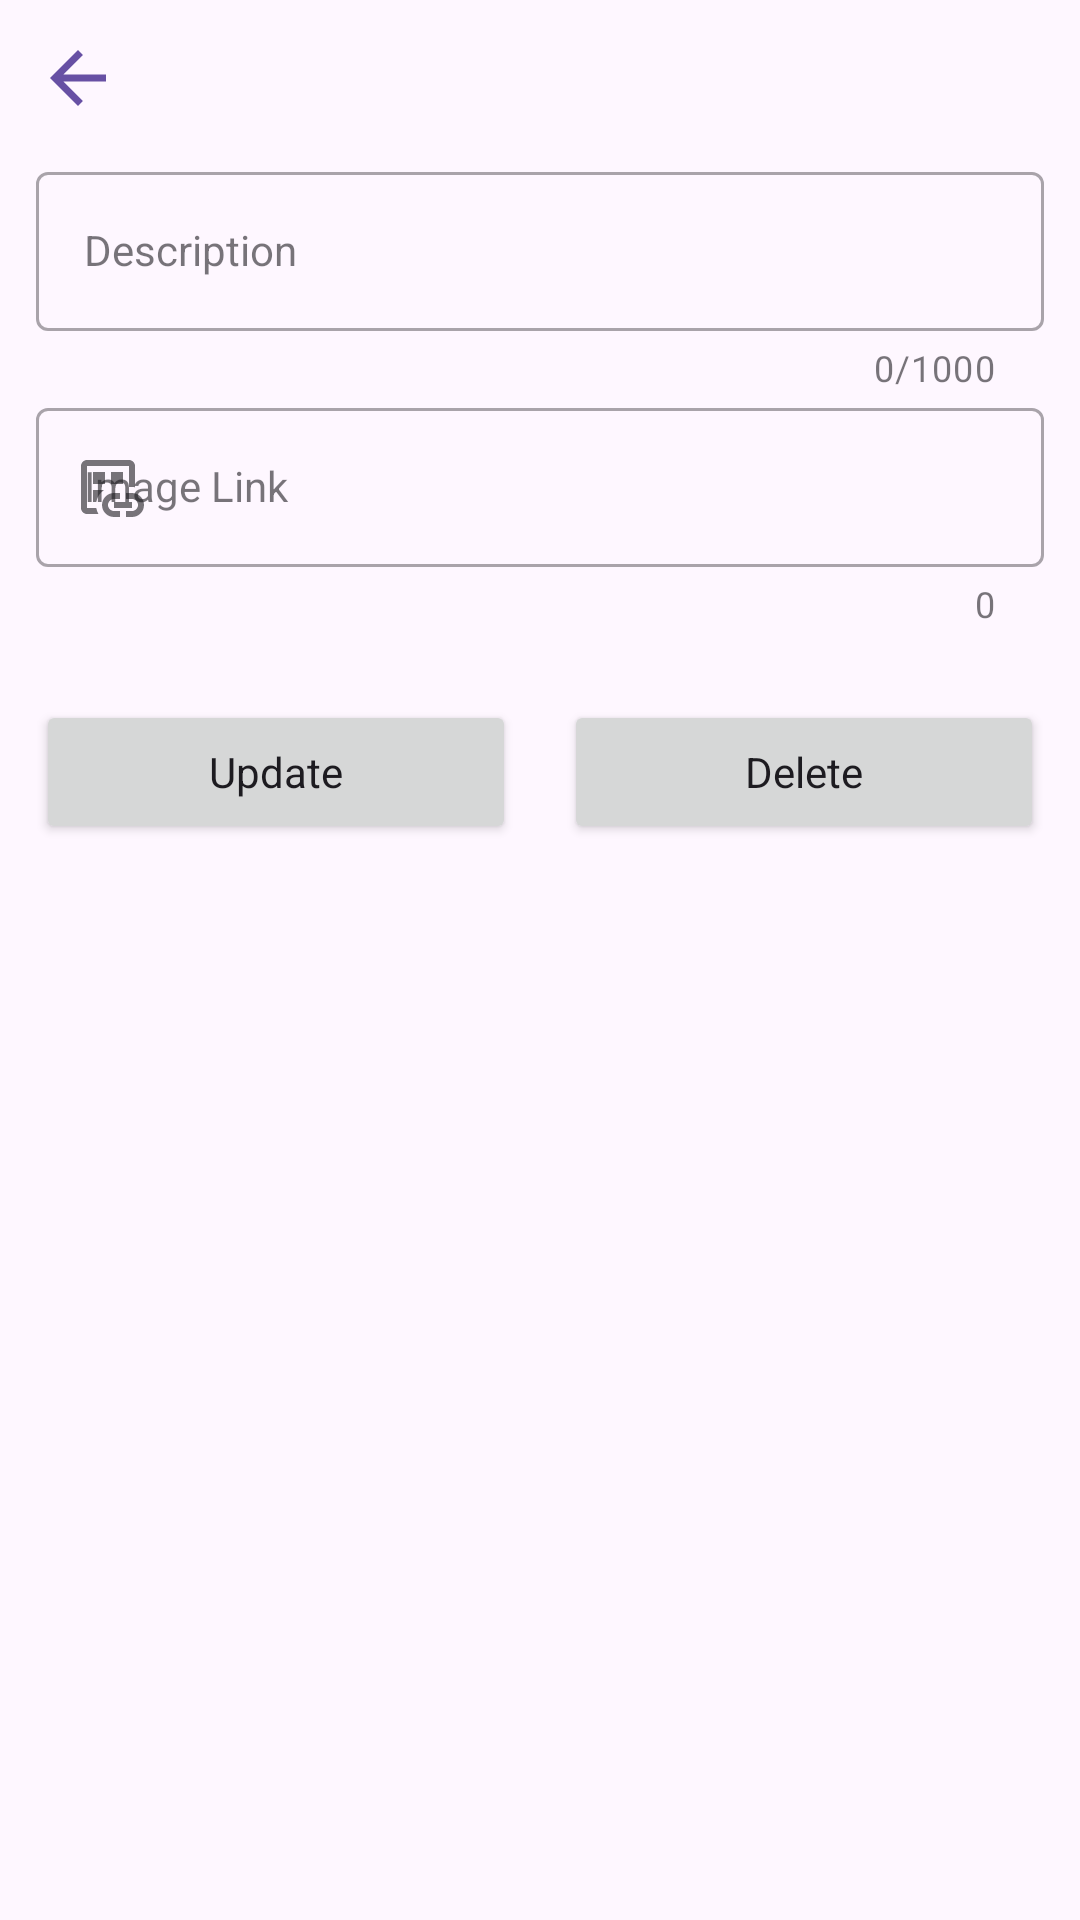

Reconstruct the res/layout file that produces this screen, plus the resources it refers to.
<!-- AndroidManifest.xml: application theme Theme.FakeSocialNetwork -->
<!-- res/layout/fragment_post_edit.xml -->
<?xml version="1.0" encoding="utf-8"?>
<ScrollView
    xmlns:android="http://schemas.android.com/apk/res/android"
    xmlns:tools="http://schemas.android.com/tools"
    xmlns:app="http://schemas.android.com/apk/res-auto"
    android:layout_width="match_parent"
    android:layout_height="match_parent"
    tools:context=".home.presentation.postEdit.PostEditFragment">

    <LinearLayout
        android:layout_width="match_parent"
        android:layout_height="wrap_content"
        android:orientation="vertical">

        <ImageView
            android:id="@+id/mBack"
            android:layout_width="wrap_content"
            android:layout_height="wrap_content"
            android:padding="12dp"
            android:contentDescription="@string/app_name"
            android:src="@drawable/ic_arrow_back"/>

        <LinearLayout
            android:layout_width="match_parent"
            android:layout_height="wrap_content"
            android:orientation="vertical"
            android:paddingHorizontal="12dp"
            android:paddingBottom="12dp">

            <com.google.android.material.textfield.TextInputLayout
                android:layout_width="match_parent"
                android:layout_height="wrap_content"
                android:hint="@string/description"
                app:counterEnabled="true"
                app:counterMaxLength="1000"
                style="@style/Widget.MaterialComponents.TextInputLayout.OutlinedBox">

                <com.google.android.material.textfield.TextInputEditText
                    android:id="@+id/mEditTextDescription"
                    android:layout_width="match_parent"
                    android:layout_height="wrap_content"
                    android:inputType="textMultiLine"
                    android:maxLength="1000"
                    android:textAppearance="@style/TextAppearance.AppCompat.Body1"/>

            </com.google.android.material.textfield.TextInputLayout>

            <com.google.android.material.textfield.TextInputLayout
                android:layout_width="match_parent"
                android:layout_height="wrap_content"
                android:hint="@string/image_link"
                app:startIconDrawable="@drawable/ic_image_link"
                app:counterEnabled="true"
                style="@style/Widget.MaterialComponents.TextInputLayout.OutlinedBox">

                <com.google.android.material.textfield.TextInputEditText
                    android:id="@+id/mEditTextImageLink"
                    android:layout_width="match_parent"
                    android:layout_height="wrap_content"
                    android:inputType="textUri"
                    android:textAppearance="@style/TextAppearance.AppCompat.Body1"/>

            </com.google.android.material.textfield.TextInputLayout>

            <ImageView
                android:id="@+id/mImagePost"
                android:layout_width="match_parent"
                android:layout_height="wrap_content"
                android:layout_marginTop="12dp"
                android:adjustViewBounds="true"
                android:contentDescription="@string/app_name"
                android:src="@drawable/background_item_profile"/>

            <LinearLayout
                android:layout_width="match_parent"
                android:layout_height="wrap_content"
                android:orientation="horizontal"
                android:layout_marginTop="12dp">

                <Button
                    android:id="@+id/mUpdate"
                    android:layout_width="0dp"
                    android:layout_height="wrap_content"
                    android:layout_weight="1"
                    android:layout_marginEnd="8dp"
                    android:text="@string/update"
                    android:textAppearance="@style/TextAppearance.AppCompat.Body1"
                    tools:ignore="ButtonStyle"/>

                <Button
                    android:id="@+id/mDelete"
                    android:layout_width="0dp"
                    android:layout_height="wrap_content"
                    android:layout_weight="1"
                    android:layout_marginStart="8dp"
                    android:text="@string/delete"
                    android:textAppearance="@style/TextAppearance.AppCompat.Body1"
                    tools:ignore="ButtonStyle"/>

            </LinearLayout>

        </LinearLayout>

    </LinearLayout>

</ScrollView>
<!-- resources referenced by this layout -->
<resources>
  <!-- drawable ic_arrow_back (drawable) -->
  <vector
  
      xmlns:android="http://schemas.android.com/apk/res/android"
      android:width="28dp"
      android:height="28dp"
      android:viewportWidth="24"
      android:viewportHeight="24"
      android:tint="?android:attr/colorPrimary"
      android:autoMirrored="true">
  
      <path
          android:fillColor="@android:color/white"
          android:pathData="M20,11H7.83l5.59,-5.59L12,4l-8,8 8,8 1.41,-1.41L7.83,13H20v-2z"/>
  
  </vector>
  <!-- drawable ic_image_link (drawable) -->
  <vector
  
      xmlns:android="http://schemas.android.com/apk/res/android"
      android:width="24dp"
      android:height="24dp"
      android:viewportWidth="24"
      android:viewportHeight="24"
      android:tint="#000000">
        
      <path
          android:fillColor="@android:color/white"
          android:pathData="M7,17h1.09c0.28,-1.67 1.24,-3.1 2.6,-4H7V17z"/>
        
      <path
          android:fillColor="@android:color/white"
          android:pathData="M5,19V5h14v7h1c0.34,0 0.67,0.04 1,0.09V5c0,-1.1 -0.9,-2 -2,-2H5C3.9,3 3,3.9 3,5v14c0,1.1 0.9,2 2,2h3.81c-0.35,-0.61 -0.6,-1.28 -0.72,-2H5z"/>
        
      <path
          android:fillColor="@android:color/white"
          android:pathData="M7,7h4v4h-4z"/>
        
      <path
          android:fillColor="@android:color/white"
          android:pathData="M13,7h4v4h-4z"/>
        
      <path
          android:fillColor="@android:color/white"
          android:pathData="M16,20h-2c-1.1,0 -2,-0.9 -2,-2s0.9,-2 2,-2h2v-2h-2c-2.21,0 -4,1.79 -4,4c0,2.21 1.79,4 4,4h2V20z"/>
        
      <path
          android:fillColor="@android:color/white"
          android:pathData="M20,14h-2v2h2c1.1,0 2,0.9 2,2s-0.9,2 -2,2h-2v2h2c2.21,0 4,-1.79 4,-4C24,15.79 22.21,14 20,14z"/>
        
      <path
          android:fillColor="@android:color/white"
          android:pathData="M20,19l0,-2l-3,0l-3,0l0,2l5,0z"/>
      
  </vector>
  <string name="app_name">Fake Social Network</string>
  <string name="delete">Delete</string>
  <string name="description">Description</string>
  <string name="image_link">Image Link</string>
  <string name="update">Update</string>
  <style name="Theme.FakeSocialNetwork" parent="Base.Theme.FakeSocialNetwork" />
  <style name="Base.Theme.FakeSocialNetwork" parent="Theme.Material3.DayNight.NoActionBar">
  
          
          
  
      </style>
</resources>
